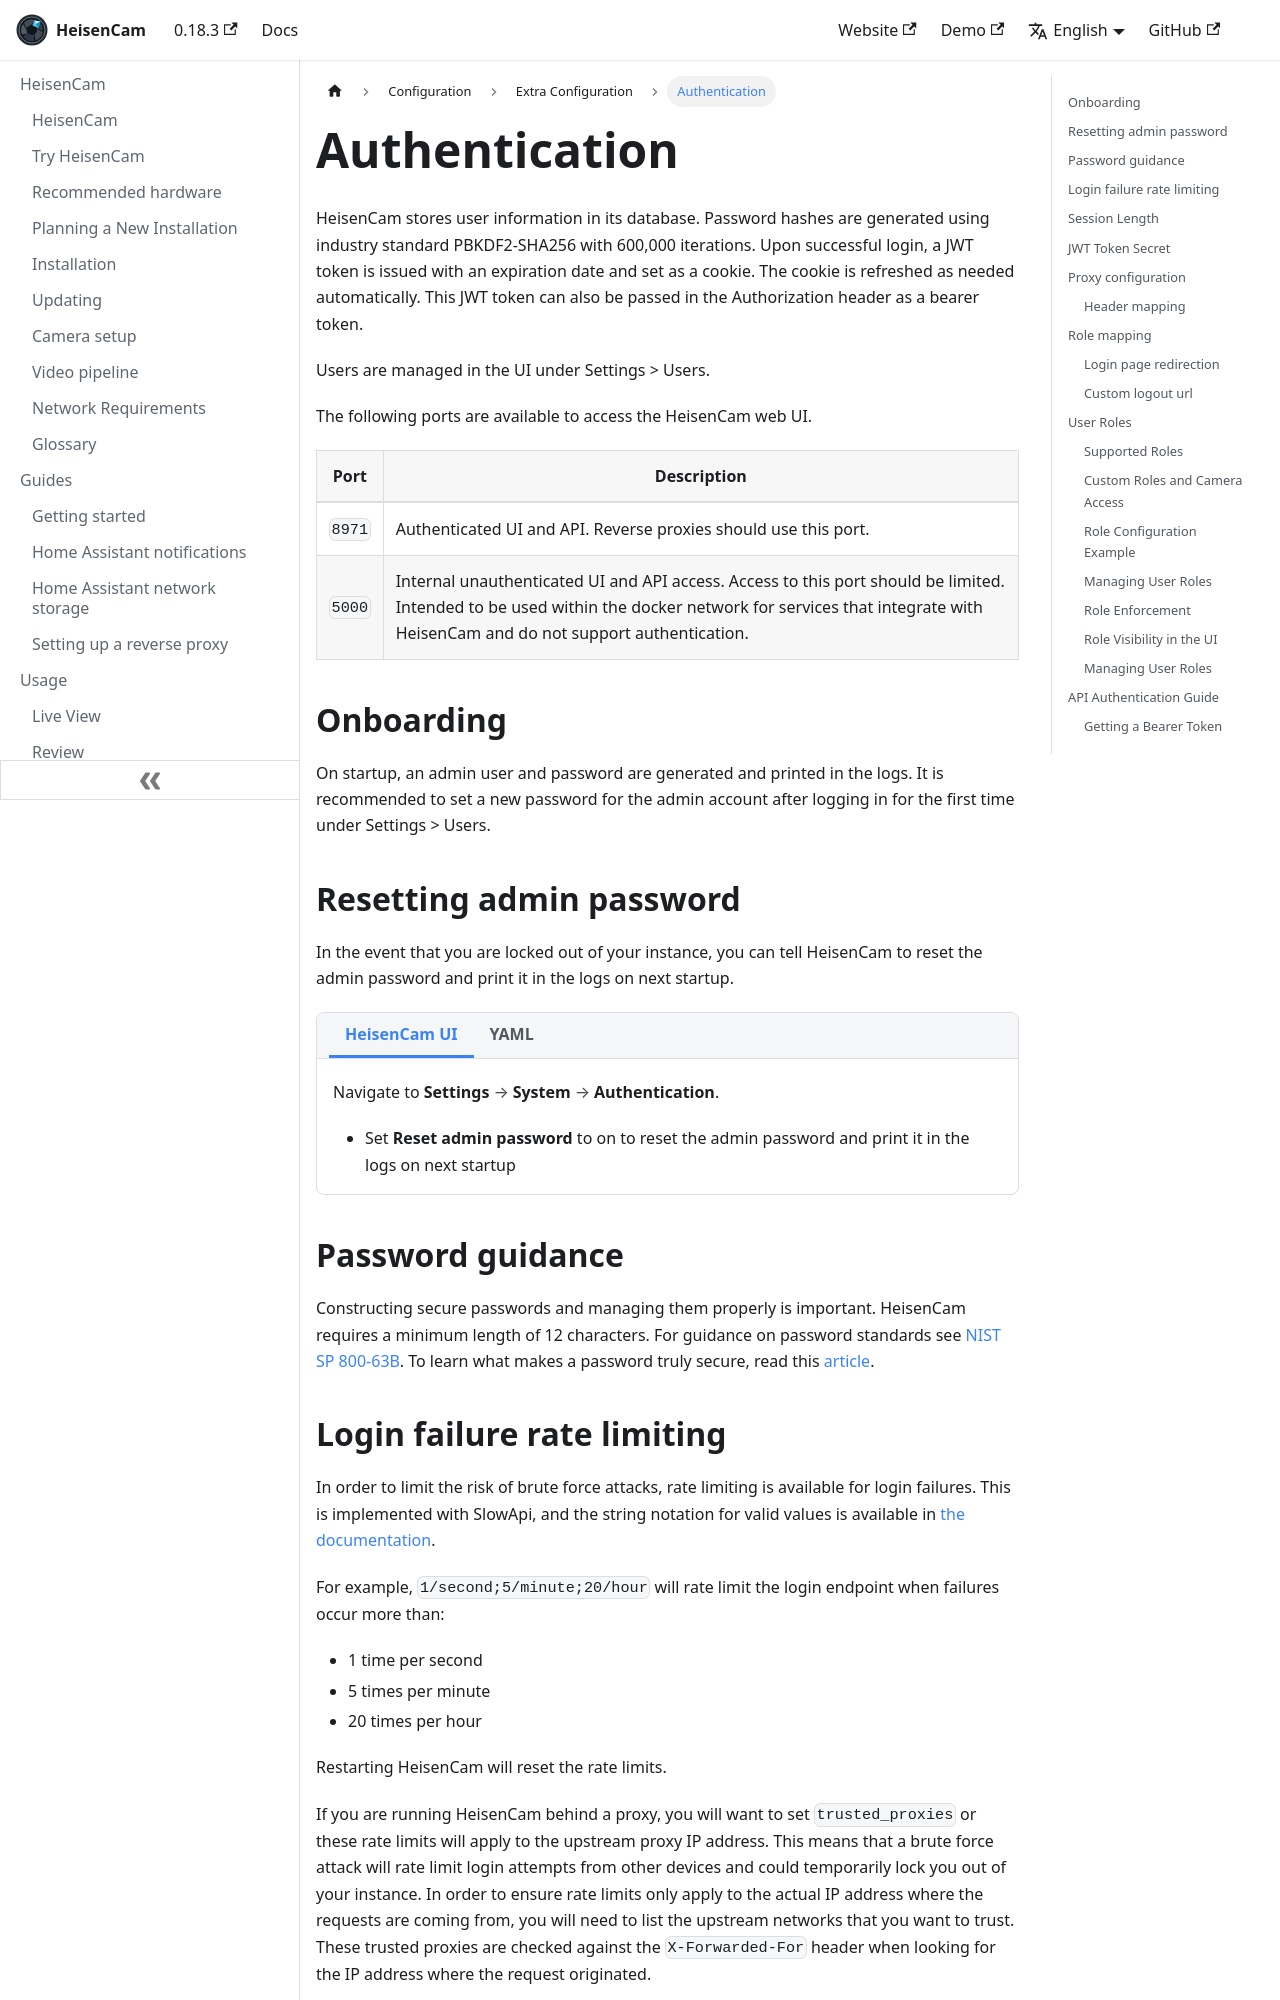

repository: kzkvv/heisencam · page: docs/configuration/authentication/index.html · generator: docusaurus

---
id: authentication
title: Authentication
---

import ConfigTabs from "@site/src/components/ConfigTabs";
import TabItem from "@theme/TabItem";
import NavPath from "@site/src/components/NavPath";

# Authentication

HeisenCam stores user information in its database. Password hashes are generated using industry standard PBKDF2-SHA256 with 600,000 iterations. Upon successful login, a JWT token is issued with an expiration date and set as a cookie. The cookie is refreshed as needed automatically. This JWT token can also be passed in the Authorization header as a bearer token.

Users are managed in the UI under Settings > Users.

The following ports are available to access the HeisenCam web UI.

| Port   | Description                                                                                                                                                                                                  |
| ------ | ------------------------------------------------------------------------------------------------------------------------------------------------------------------------------------------------------------ |
| `8971` | Authenticated UI and API. Reverse proxies should use this port.                                                                                                                                              |
| `5000` | Internal unauthenticated UI and API access. Access to this port should be limited. Intended to be used within the docker network for services that integrate with HeisenCam and do not support authentication. |

## Onboarding

On startup, an admin user and password are generated and printed in the logs. It is recommended to set a new password for the admin account after logging in for the first time under Settings > Users.

## Resetting admin password

In the event that you are locked out of your instance, you can tell HeisenCam to reset the admin password and print it in the logs on next startup.

<ConfigTabs>
<TabItem value="ui">

Navigate to <NavPath path="Settings > System > Authentication" />.

- Set **Reset admin password** to on to reset the admin password and print it in the logs on next startup

</TabItem>
<TabItem value="yaml">

```yaml
auth:
  reset_admin_password: true
```

</TabItem>
</ConfigTabs>

## Password guidance

Constructing secure passwords and managing them properly is important. HeisenCam requires a minimum length of 12 characters. For guidance on password standards see [NIST SP 800-63B](https://pages.nist.gov/800-63-3/sp800-63b.html). To learn what makes a password truly secure, read this [article](https://medium.com/peerio/how-to-build-a-billion-dollar-password-3d92568d9277).
